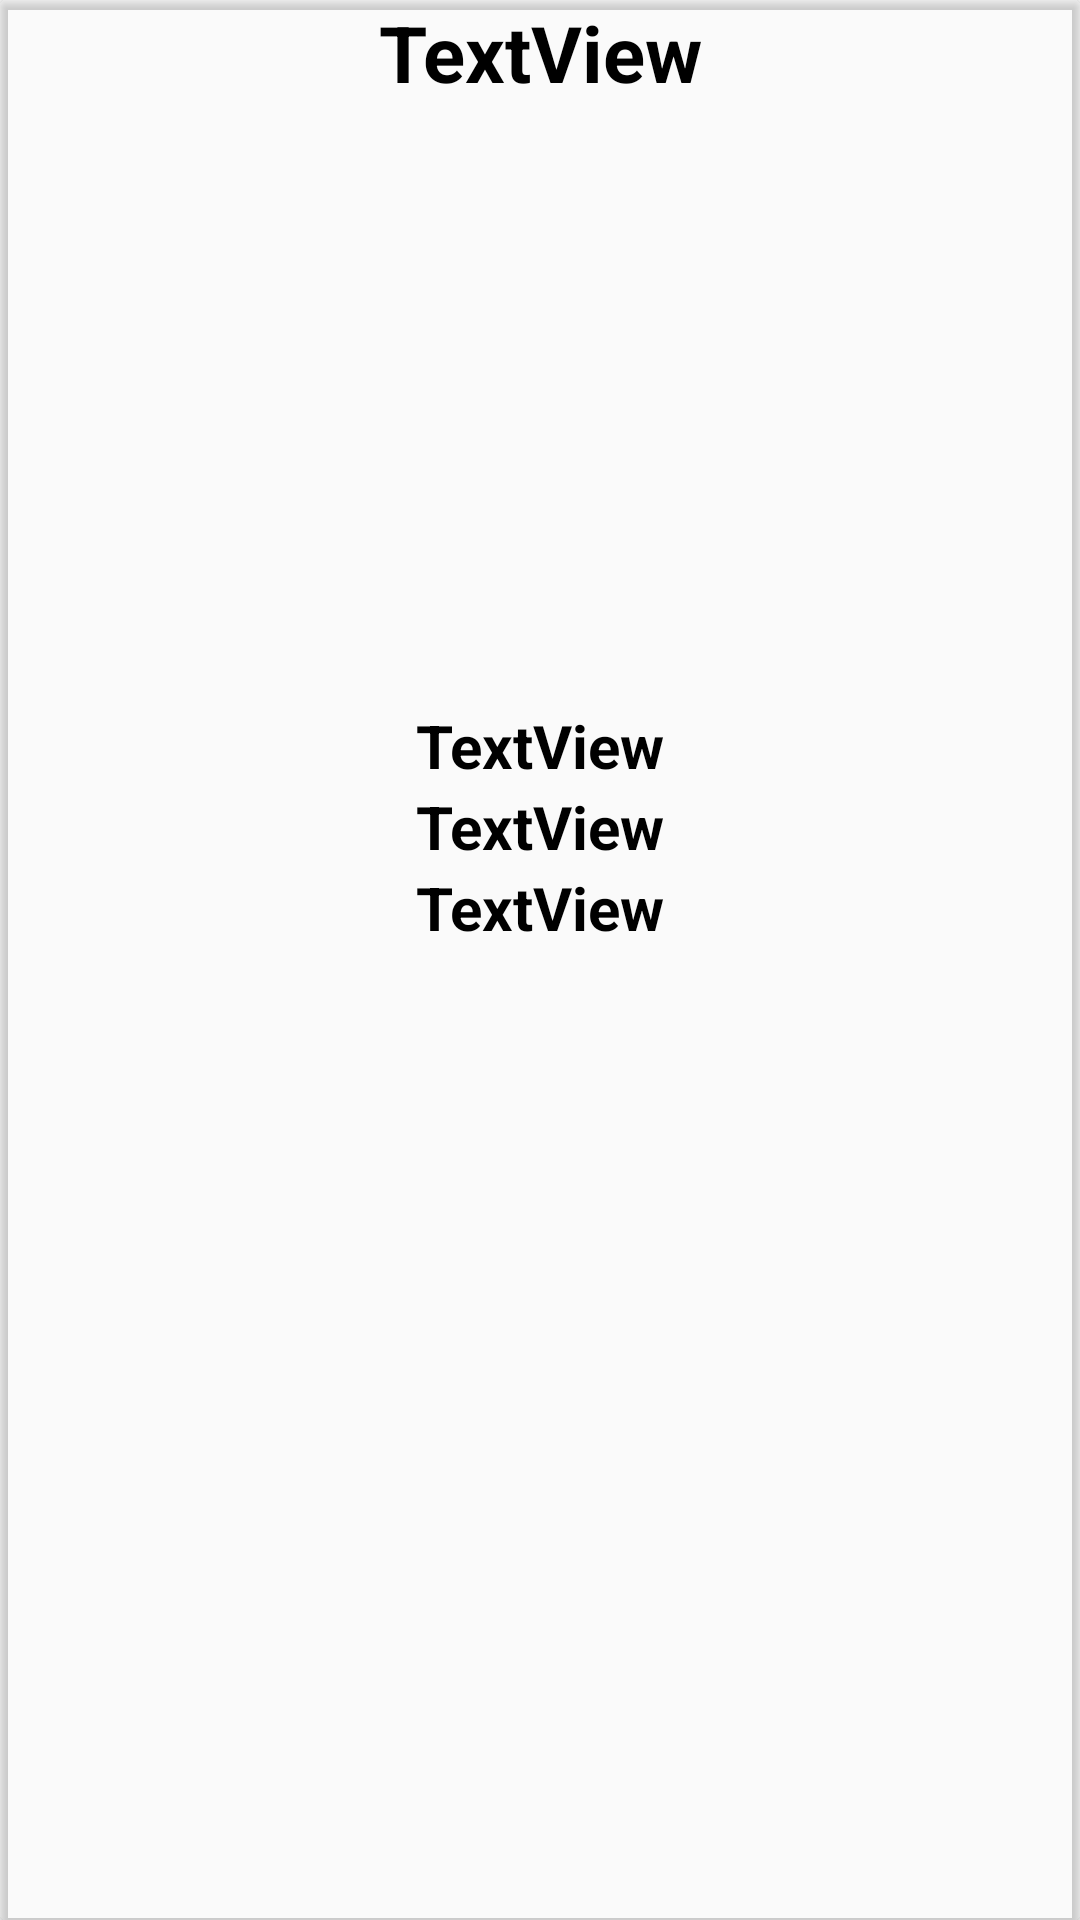

Android layout source for this screen:
<!-- AndroidManifest.xml: application theme AppTheme -->
<!-- res/layout/menu_inflater.xml -->
<?xml version="1.0" encoding="utf-8"?>
<android.support.v7.widget.CardView
    xmlns:android="http://schemas.android.com/apk/res/android"
    xmlns:card_view="http://schemas.android.com/apk/res-auto"
    android:orientation="vertical"
    android:layout_width="match_parent"
    android:layout_height="wrap_content"
    android:layout_margin="16dp"
    card_view:cardBackgroundColor="@android:color/transparent">




    <LinearLayout
        android:layout_width="match_parent"
        android:layout_height="wrap_content"
        android:orientation="vertical">

        <TextView
            android:id="@+id/tvstorename"
            android:layout_width="match_parent"
            android:layout_height="wrap_content"
            android:gravity="center"
            android:textStyle="bold"
            android:textSize="26dp"
            android:textColor="#000000"
            android:text="TextView" />


        <ImageView
            android:id="@+id/imageViewfood"
            android:layout_width="300dp"
            android:layout_gravity="center"
            android:layout_height="200dp" />

        <TextView
            android:id="@+id/tvfoodname"
            android:layout_width="match_parent"
            android:layout_height="wrap_content"
            android:gravity="center"
            style="@style/CustomText"
            android:text="TextView" />

        <TextView
            android:id="@+id/tvfoodprice"
            android:layout_width="match_parent"
            android:layout_height="wrap_content"
            android:gravity="center"
            style="@style/CustomText"
            android:text="TextView" />

        <TextView
            android:id="@+id/tvfooddesc"
            android:layout_width="match_parent"
            android:layout_height="wrap_content"
            android:gravity="center"
            style="@style/CustomText"
            android:text="TextView" />


    </LinearLayout>

</android.support.v7.widget.CardView>
<!-- resources referenced by this layout -->
<resources>
  <style name="CustomText" parent="TextAppearance.AppCompat">
          <item name="android:textSize">20dp</item>
          <item name="android:textColor">#000000</item>
          <item name="android:textStyle">bold</item>
      </style>
  <style name="AppTheme" parent="Base.Theme.AppCompat.Light.DarkActionBar">
          
          <item name="colorPrimary">#0000ff</item>
          <item name="colorPrimaryDark">@color/colorPrimaryDark</item>
          <item name="colorAccent">@color/colorAccent</item>
          <item name="android:windowNoTitle">true</item>
          <item name="android:windowFullscreen">true</item>
      </style>
  <color name="colorPrimaryDark">#303F9F</color>
  <color name="colorAccent">#FF4081</color>
</resources>
